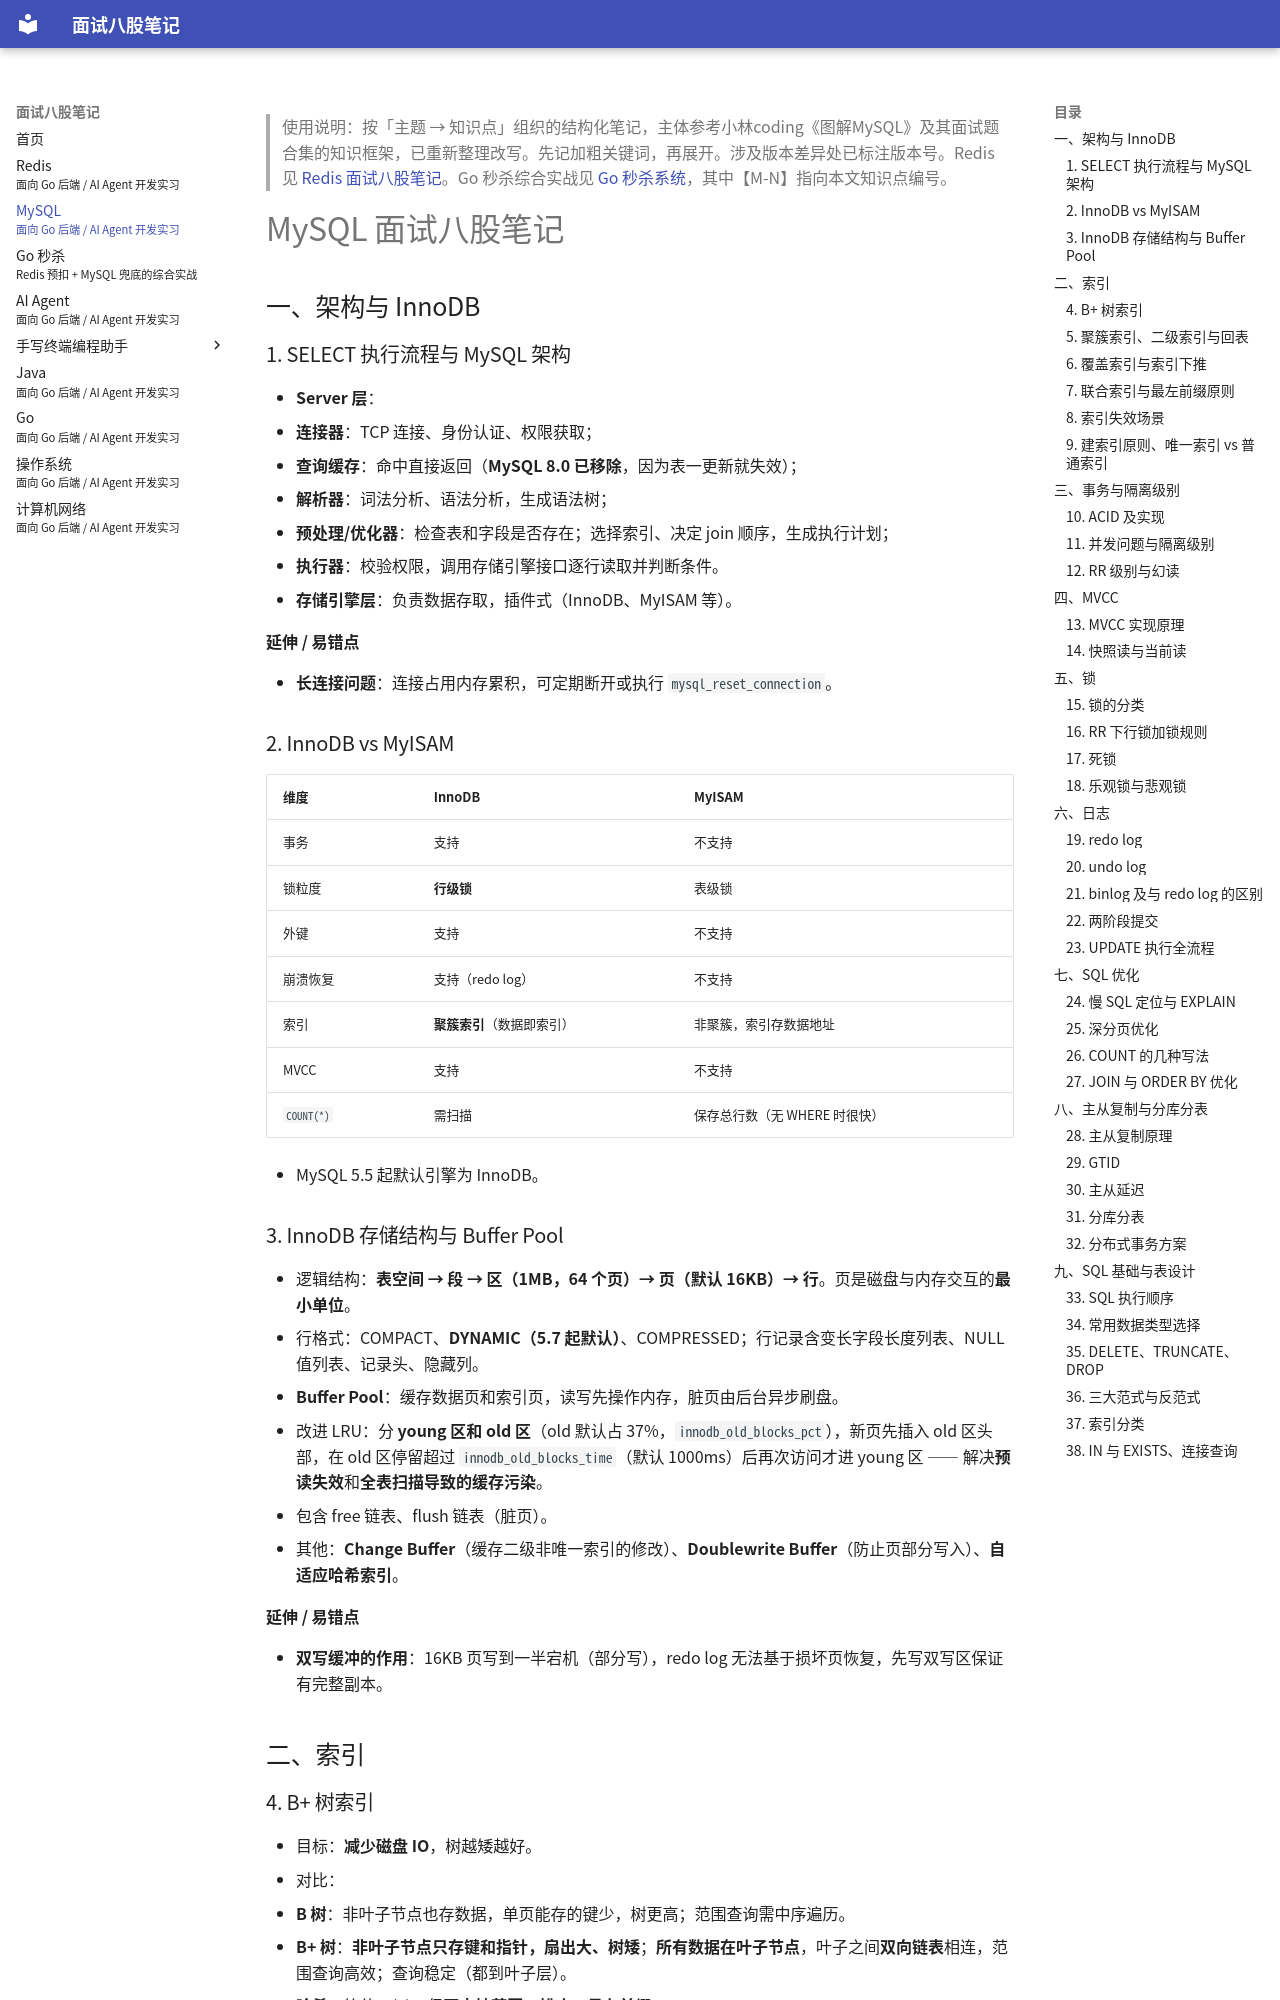

repository: LosAveRoad/interview-prep · page: mysql/index.html · generator: mkdocs

---
title: MySQL 面试八股笔记
subtitle: 面向 Go 后端 / AI Agent 开发实习
---

> 使用说明：按「主题 → 知识点」组织的结构化笔记，主体参考小林coding《图解MySQL》及其面试题合集的知识框架，已重新整理改写。先记加粗关键词，再展开。涉及版本差异处已标注版本号。Redis 见 [Redis 面试八股笔记](redis.md)。Go 秒杀综合实战见 [Go 秒杀系统](seckill.md)，其中【M-N】指向本文知识点编号。

# MySQL 面试八股笔记

## 一、架构与 InnoDB

### 1. SELECT 执行流程与 MySQL 架构 {#m-1}


- **Server 层**：
  1. **连接器**：TCP 连接、身份认证、权限获取；
  2. **查询缓存**：命中直接返回（**MySQL 8.0 已移除**，因为表一更新就失效）；
  3. **解析器**：词法分析、语法分析，生成语法树；
  4. **预处理/优化器**：检查表和字段是否存在；选择索引、决定 join 顺序，生成执行计划；
  5. **执行器**：校验权限，调用存储引擎接口逐行读取并判断条件。
- **存储引擎层**：负责数据存取，插件式（InnoDB、MyISAM 等）。

**延伸 / 易错点**

- **长连接问题**：连接占用内存累积，可定期断开或执行 `mysql_reset_connection`。

### 2. InnoDB vs MyISAM {#m-2}


| 维度 | InnoDB | MyISAM |
|---|---|---|
| 事务 | 支持 | 不支持 |
| 锁粒度 | **行级锁** | 表级锁 |
| 外键 | 支持 | 不支持 |
| 崩溃恢复 | 支持（redo log） | 不支持 |
| 索引 | **聚簇索引**（数据即索引） | 非聚簇，索引存数据地址 |
| MVCC | 支持 | 不支持 |
| `COUNT(*)` | 需扫描 | 保存总行数（无 WHERE 时很快） |

- MySQL 5.5 起默认引擎为 InnoDB。

### 3. InnoDB 存储结构与 Buffer Pool {#m-3}


- 逻辑结构：**表空间 → 段 → 区（1MB，64 个页）→ 页（默认 16KB）→ 行**。页是磁盘与内存交互的**最小单位**。
- 行格式：COMPACT、**DYNAMIC（5.7 起默认）**、COMPRESSED；行记录含变长字段长度列表、NULL 值列表、记录头、隐藏列。
- **Buffer Pool**：缓存数据页和索引页，读写先操作内存，脏页由后台异步刷盘。
  - 改进 LRU：分 **young 区和 old 区**（old 默认占 37%，`innodb_old_blocks_pct`），新页先插入 old 区头部，在 old 区停留超过 `innodb_old_blocks_time`（默认 1000ms）后再次访问才进 young 区 —— 解决**预读失效**和**全表扫描导致的缓存污染**。
  - 包含 free 链表、flush 链表（脏页）。
- 其他：**Change Buffer**（缓存二级非唯一索引的修改）、**Doublewrite Buffer**（防止页部分写入）、**自适应哈希索引**。

**延伸 / 易错点**

- **双写缓冲的作用**：16KB 页写到一半宕机（部分写），redo log 无法基于损坏页恢复，先写双写区保证有完整副本。

## 二、索引

### 4. B+ 树索引 {#m-4}


- 目标：**减少磁盘 IO**，树越矮越好。
- 对比：
  - **B 树**：非叶子节点也存数据，单页能存的键少，树更高；范围查询需中序遍历。
  - **B+ 树**：**非叶子节点只存键和指针，扇出大、树矮**；**所有数据在叶子节点**，叶子之间**双向链表**相连，范围查询高效；查询稳定（都到叶子层）。
  - **哈希**：等值 O(1)，但**不支持范围、排序、最左前缀**。
  - **二叉/红黑树**：树高太高，IO 次数多。
  - **跳表**：层高随数据增长较高，IO 次数多于 B+ 树。
- 估算：主键 BIGINT（8B）+ 页指针（6B）≈ 14B，一个 16KB 非叶子页约存 **1170** 个指针；若一行约 1KB，叶子页存 16 行，**3 层约 1170 × 1170 × 16 ≈ 2000 万行**，根节点常驻内存时只需 1~3 次 IO。

**延伸 / 易错点**

- **「单表 2000 万」不是硬性规定**：只是按上述行大小估算的经验值，行越大阈值越小。
